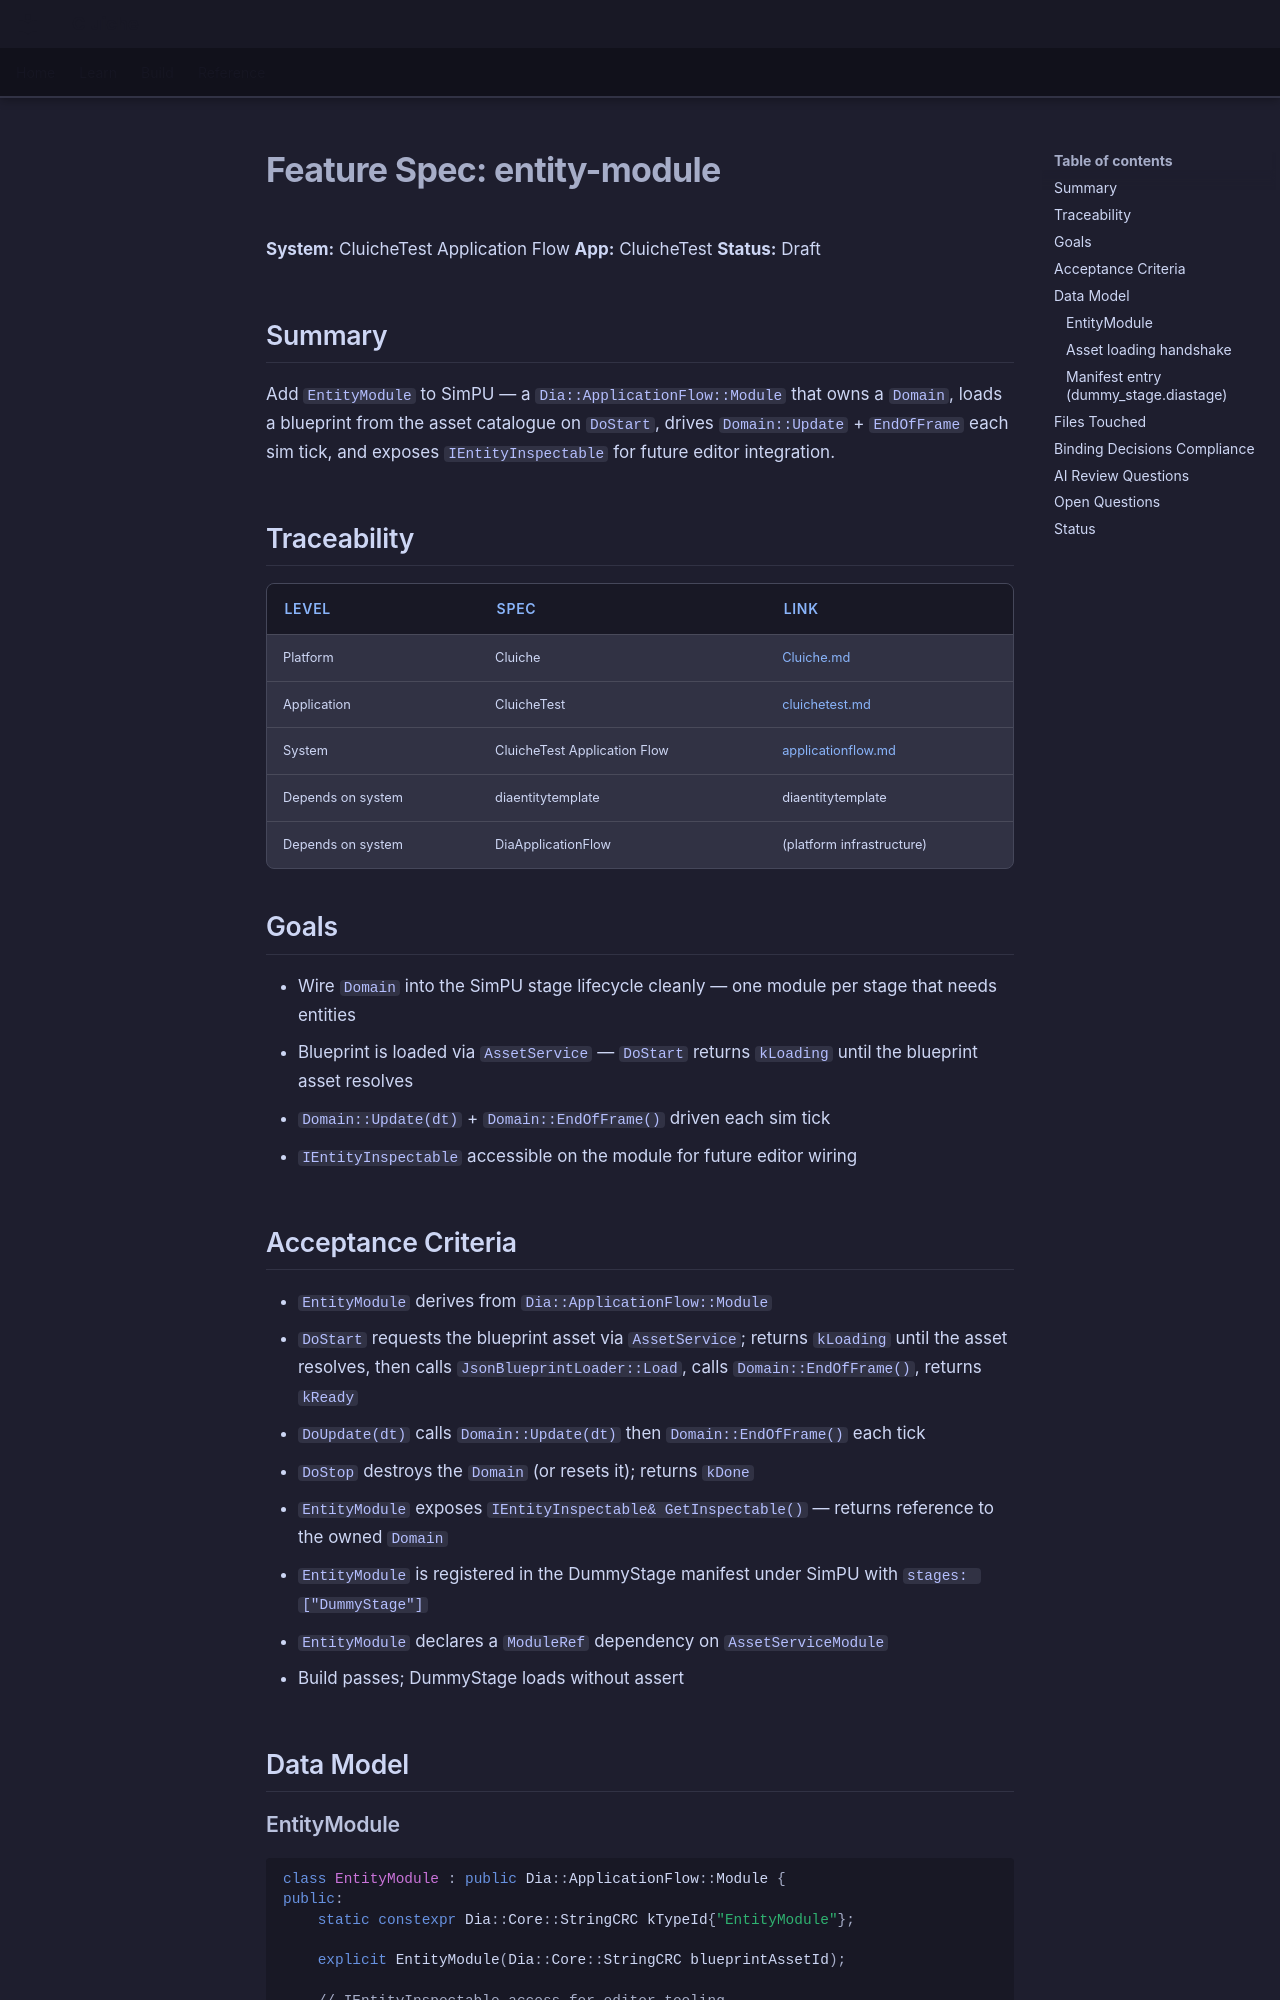

repository: LenihanConor/Cluiche · page: specs/applications/cluichetest/systems/applicationflow/entity-module/index.html · generator: mkdocs

# Feature Spec: entity-module

**System:** CluicheTest Application Flow
**App:** CluicheTest
**Status:** Draft

## Summary

Add `EntityModule` to SimPU — a `Dia::ApplicationFlow::Module` that owns a `Domain`, loads a blueprint from the asset catalogue on `DoStart`, drives `Domain::Update` + `EndOfFrame` each sim tick, and exposes `IEntityInspectable` for future editor integration.

## Traceability

| Level | Spec | Link |
|-------|------|------|
| Platform | Cluiche | [Cluiche.md](../../../../platform/Cluiche.md) |
| Application | CluicheTest | [cluichetest.md](../../cluichetest.md) |
| System | CluicheTest Application Flow | [applicationflow.md](applicationflow.md) |
| Depends on system | diaentitytemplate | diaentitytemplate |
| Depends on system | DiaApplicationFlow | (platform infrastructure) |

## Goals

- Wire `Domain` into the SimPU stage lifecycle cleanly — one module per stage that needs entities
- Blueprint is loaded via `AssetService` — `DoStart` returns `kLoading` until the blueprint asset resolves
- `Domain::Update(dt)` + `Domain::EndOfFrame()` driven each sim tick
- `IEntityInspectable` accessible on the module for future editor wiring

## Acceptance Criteria

- `EntityModule` derives from `Dia::ApplicationFlow::Module`
- `DoStart` requests the blueprint asset via `AssetService`; returns `kLoading` until the asset resolves, then calls `JsonBlueprintLoader::Load`, calls `Domain::EndOfFrame()`, returns `kReady`
- `DoUpdate(dt)` calls `Domain::Update(dt)` then `Domain::EndOfFrame()` each tick
- `DoStop` destroys the `Domain` (or resets it); returns `kDone`
- `EntityModule` exposes `IEntityInspectable& GetInspectable()` — returns reference to the owned `Domain`
- `EntityModule` is registered in the DummyStage manifest under SimPU with `stages: ["DummyStage"]`
- `EntityModule` declares a `ModuleRef` dependency on `AssetServiceModule`
- Build passes; DummyStage loads without assert

## Data Model
